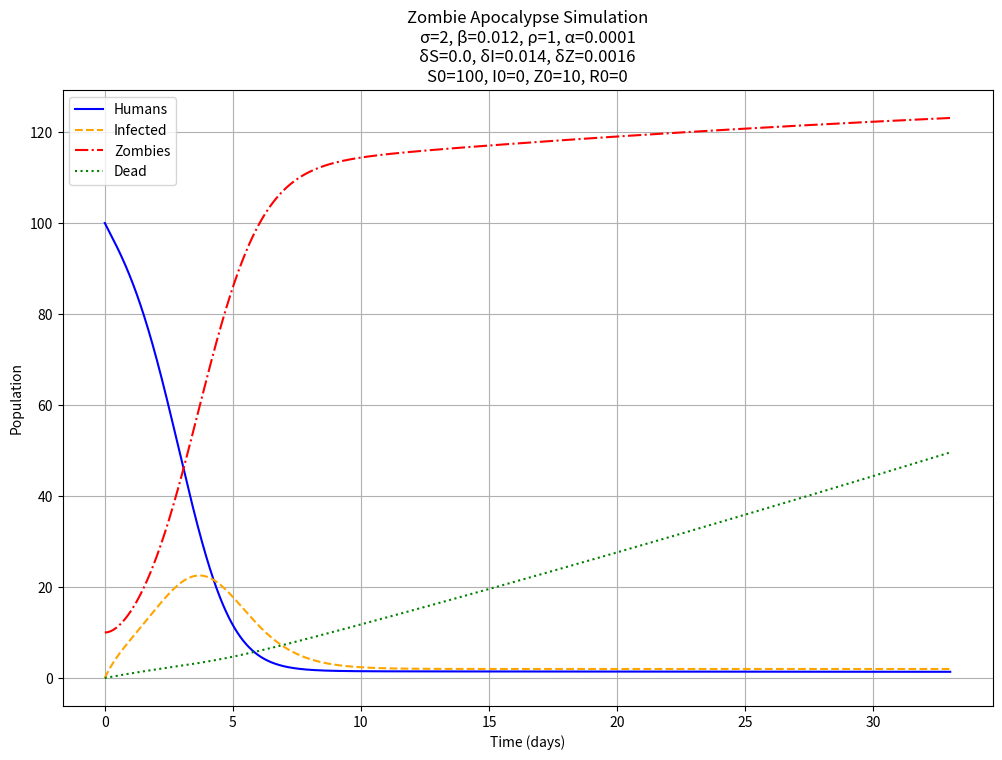

This chart was generated by the following Python code:

# SIR model

# with: people with disease, to decide the infection rate and kill rate
# without: extreme case of disease, underutilize location info, natural death vs turned into zombie two rate, seir model, other epidemic model example

# [redacted]
# https://www.youtube.com/watch?v=AvzQ-F3W708


# without: Lotka–Volterra equations

# https://www.youtube.com/watch?v=qwrp3lB-jkQ
# https://gautamdayal.github.io/natural-selection/
# https://jasmcole.com/2014/10/19/going-viral/


import numpy as np
from matplotlib import pyplot as plt
from scipy.integrate import odeint


class SIZR:
    def __init__(self, params):
        """
        SIZR model for simulating zombie outbreaks.
        
        Parameters:
        - sigma: float or callable, rate of population birth
        - beta: float or callable, rate of transmission between susceptible and zombie populations
        - rho: float or callable, rate of recovery from zombie infection
        - alpha: float or callable, rate of decay of zombies due to natural causes or combat
        - delta_S: float or callable, rate of susceptible population death 
        - delta_I: float or callable, rate of infected population death
        - delta_Z: float or callable, rate of zombie population death
        - S0: float, initial susceptible population
        - I0: float, initial infected population
        - Z0: float, initial zombie population
        - R0: float, initial removed (dead or immune) population
        """
        self.params = params
        self.initial_conditions = [params['S0'], params['I0'], params['Z0'], params['R0']]

    def _evaluate_param(self, param_name, t, S, I, Z, R):
        """Evaluate parameters, supporting both constants and functions."""
        param = self.params[param_name]
        return param(t, S, I, Z, R) if callable(param) else param

    def __call__(self, u, t):
        """Compute derivatives for the ODE system."""
        S, I, Z, R = u

        sigma = self._evaluate_param('sigma', t, S, I, Z, R)
        beta = self._evaluate_param('beta', t, S, I, Z, R)
        rho = self._evaluate_param('rho', t, S, I, Z, R)
        alpha = self._evaluate_param('alpha', t, S, I, Z, R)
        delta_S = self._evaluate_param('delta_S', t, S, I, Z, R)
        delta_I = self._evaluate_param('delta_I', t, S, I, Z, R)
        delta_Z = self._evaluate_param('delta_Z', t, S, I, Z, R)

        dSdt = sigma - beta * S * Z - delta_S * S - alpha * S**2
        dIdt = beta * S * Z - rho * I - delta_I * I - alpha * I**2
        dZdt = rho * I - delta_Z * Z - alpha * Z**2
        dRdt = delta_S * S + delta_I * I + delta_Z * Z + alpha * (S**2 + I**2 + Z**2)
        
        assert np.isclose(dSdt + dIdt + dZdt + dRdt, sigma), "Total population should be constant"

        return [dSdt, dIdt, dZdt, dRdt]

    def plot(self, time_steps, solution):
        """Plot the results of the SIZR model."""
        H, I, Z, D = solution.T
        plt.figure(figsize=(12, 8))
        plt.plot(time_steps, H, label='Humans', color='blue', linestyle='-')
        plt.plot(time_steps, I, label='Infected', color='orange', linestyle='--')
        plt.plot(time_steps, Z, label='Zombies', color='red', linestyle='-.')
        plt.plot(time_steps, D, label='Dead', color='green', linestyle=':')
        plt.xlabel('Time (days)')
        plt.ylabel('Population')
        
        title = (f"Zombie Apocalypse Simulation\n"
                f"σ={self.params['sigma']}, β={self.params['beta']}, ρ={self.params['rho']}, α={self.params['alpha']}\n"
                f"δS={self.params['delta_S']}, δI={self.params['delta_I']}, δZ={self.params['delta_Z']}\n"
                f"S0={self.params['S0']}, I0={self.params['I0']}, Z0={self.params['Z0']}, R0={self.params['R0']}")
        plt.title(title)
        
        plt.legend()
        plt.grid(True)
        plt.show()


# Example usage

# params = {
#     'sigma': lambda t, S, I, Z, R: 2 * np.exp(-Z / (0.1 * (S + I + Z + R))),
#     'beta': lambda t, S, I, Z, R: 0.03 * np.exp(-Z / (0.1 * (S + I + Z + R))),
#     'rho': lambda t, S, I, Z, R: 1 * np.exp(-I / (0.05 * (S + I + Z + R))),
#     'delta_Z': lambda t, S, I, Z, R: 0.0016 + 0.0434 * np.tanh(((S + I + Z + R) - S) / (0.5 * (S + I + Z + R))),
#     'delta_S': lambda t, S, I, Z, R: 0.007 * np.exp(-Z / (0.2 * (S + I + Z + R))),
#     'delta_I': lambda t, S, I, Z, R: 0.014 * np.exp(-Z / (0.2 * (S + I + Z + R))),
#     'alpha': lambda t, S, I, Z, R: 0.0001 * np.exp((S + I + Z + R) / 1000),
#     'S0': 100, 'I0': 0, 'Z0': 10, 'R0': 0
# }

"""
The three phases of the Zombie apocaplypse
Phase 1: initial phase
Lasts four hours. Some humans meet one zombie.

Phase 2: Hysteria
Lasts 24 hours. Zombie threat is evident.

Phase 3: Counter-attack
Lasts five hours.
"""
# params = {
#     'sigma': lambda t, S, I, Z, R: 20 if t < 4 else (2 if 4 <= t < 28 else 0),
#     'beta': lambda t, S, I, Z, R: 0.03 if t < 4 else (0.0012 if 4 <= t < 28 else 0),
#     'rho': 1,
#     'alpha': 0.0001,
#     'delta_S': lambda t, S, I, Z, R: 0 if t < 28 else 0.007,
#     'delta_I': lambda t, S, I, Z, R: 0 if t < 4 else (0.014 if 4 <= t < 28 else 0.05),
#     'delta_Z': lambda t, S, I, Z, R: 0 if t < 4 else (0.0016 if 4 <= t < 28 else 0.05),
#     'S0': 100, 'I0': 0, 'Z0': 10, 'R0': 0
# }

params = {
    'sigma': 2,  # Constant rate of population birth
    'beta': 0.012,  # Constant rate of transmission between susceptible and zombie populations
    'rho': 1,  # Constant rate of transformation from infected to zombie
    'alpha': 0.0001,  # Constant overpopulation factor
    'delta_S': 0.0,  # Constant death rate of susceptible individuals
    'delta_I': 0.014,  # Constant death rate of infected individuals
    'delta_Z': 0.0016,  # Constant death rate of zombies
    'S0': 100,  # Initial susceptible population
    'I0': 0,  # Initial infected population
    'Z0': 10,  # Initial zombie population
    'R0': 0  # Initial removed (dead or immune) population
}

zombie_model = SIZR(params)
time_steps = np.linspace(0, 33, 10000)
solution = odeint(zombie_model, zombie_model.initial_conditions, time_steps)
zombie_model.plot(time_steps, solution)


"""
Conditional Switching based on specific conditions or thresholds to represent discrete events or interventions.

Incorporate stochastic element , adding a probabilistic aspect to the model. This can be particularly useful in capturing the unpredictable nature of a zombie outbreak.
"""
